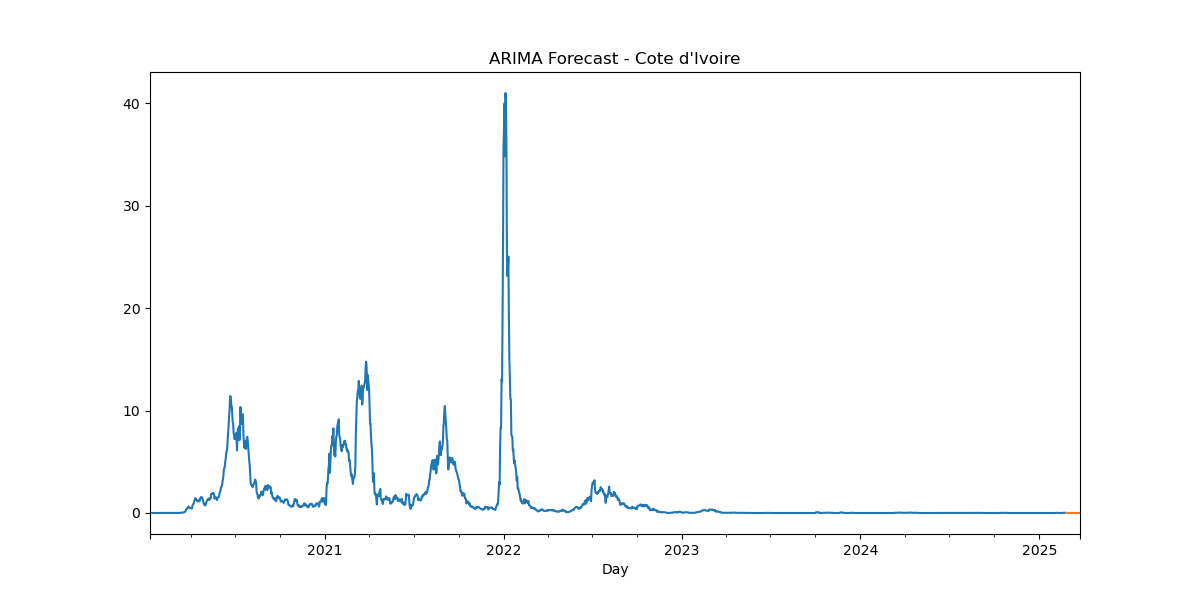

The file beside this chart, header and first rows:
, predicted_mean
2025-02-24, 0.0141
2025-02-25, 0.0141
2025-02-26, 0.0141
2025-02-27, 0.0141
2025-02-28, 0.0141
2025-03-01, 0.0141
2025-03-02, 0.0141
2025-03-03, 0.0141
2025-03-04, 0.0141
2025-03-05, 0.0141
2025-03-06, 0.0141
2025-03-07, 0.0141
2025-03-08, 0.0141
2025-03-09, 0.0141
2025-03-10, 0.0141
2025-03-11, 0.0141
2025-03-12, 0.0141
2025-03-13, 0.0141
2025-03-14, 0.0141
2025-03-15, 0.0141
2025-03-16, 0.0141
2025-03-17, 0.0141
2025-03-18, 0.0141
2025-03-19, 0.0141
2025-03-20, 0.0141
2025-03-21, 0.0141
2025-03-22, 0.0141
2025-03-23, 0.0141
2025-03-24, 0.0141
2025-03-25, 0.0141
